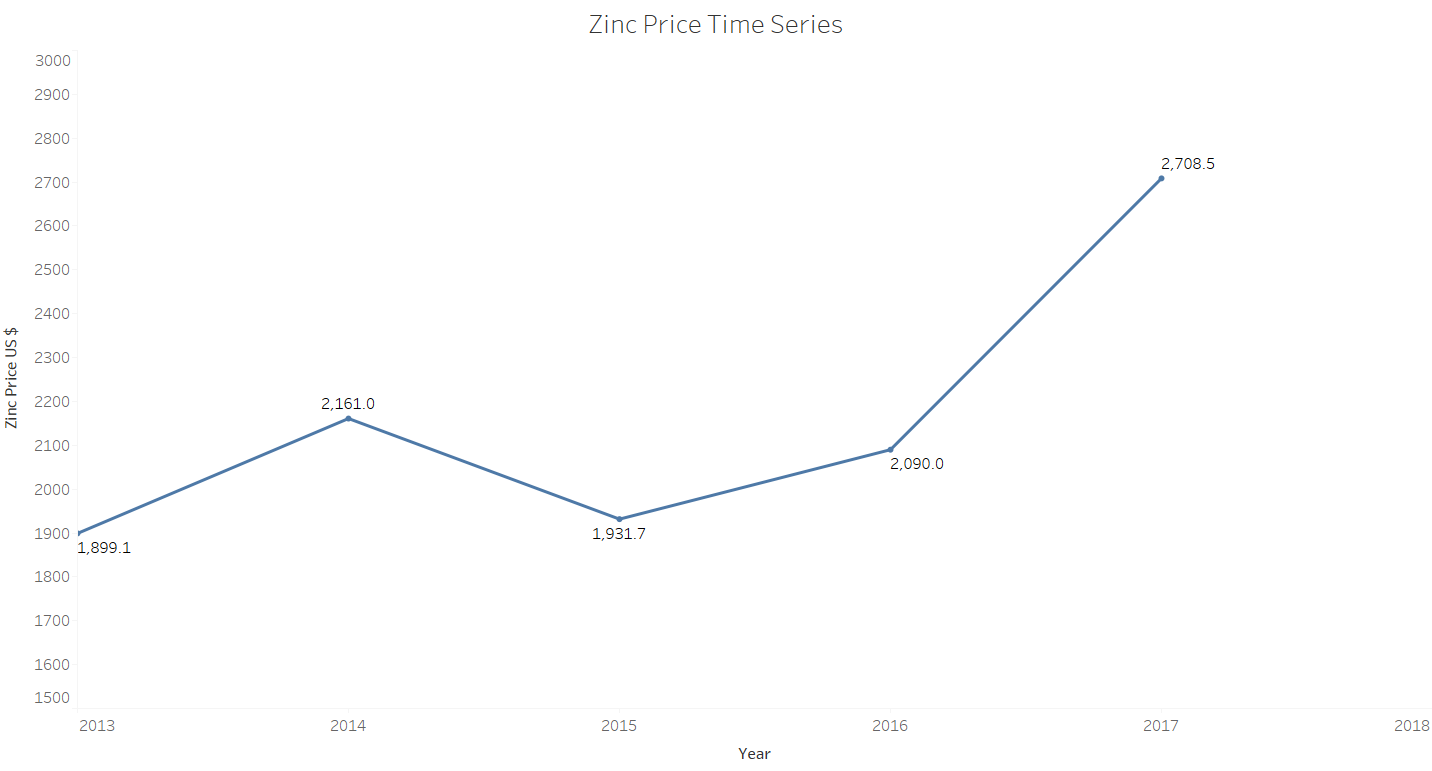

The file beside this chart, header and first rows:
DATE, PZINCUSDM
2013-02-01, 2129
2013-03-01, 1929
2013-04-01, 1856
2013-05-01, 1831
2013-06-01, 1839
2013-07-01, 1838
2013-08-01, 1896
2013-09-01, 1847
2013-10-01, 1885
2013-11-01, 1866
2013-12-01, 1975
2014-01-01, 2037
2014-02-01, 2035
2014-03-01, 2008
2014-04-01, 2027
2014-05-01, 2059
2014-06-01, 2128
2014-07-01, 2311
2014-08-01, 2327
2014-09-01, 2295
2014-10-01, 2277
2014-11-01, 2253
2014-12-01, 2176
2015-01-01, 2113
2015-02-01, 2098
2015-03-01, 2029
2015-04-01, 2213
2015-05-01, 2282
2015-06-01, 2082
2015-07-01, 2001
2015-08-01, 1808
2015-09-01, 1720
2015-10-01, 1724
2015-11-01, 1583
2015-12-01, 1528
2016-01-01, 1520
2016-02-01, 1710
2016-03-01, 1802
2016-04-01, 1855
2016-05-01, 1869
2016-06-01, 2026
2016-07-01, 2183
2016-08-01, 2279
2016-09-01, 2292
2016-10-01, 2312
2016-11-01, 2566
2016-12-01, 2665
2017-01-01, 2715
2017-02-01, 2846
2017-03-01, 2777
2017-04-01, 2615
2017-05-01, 2590
